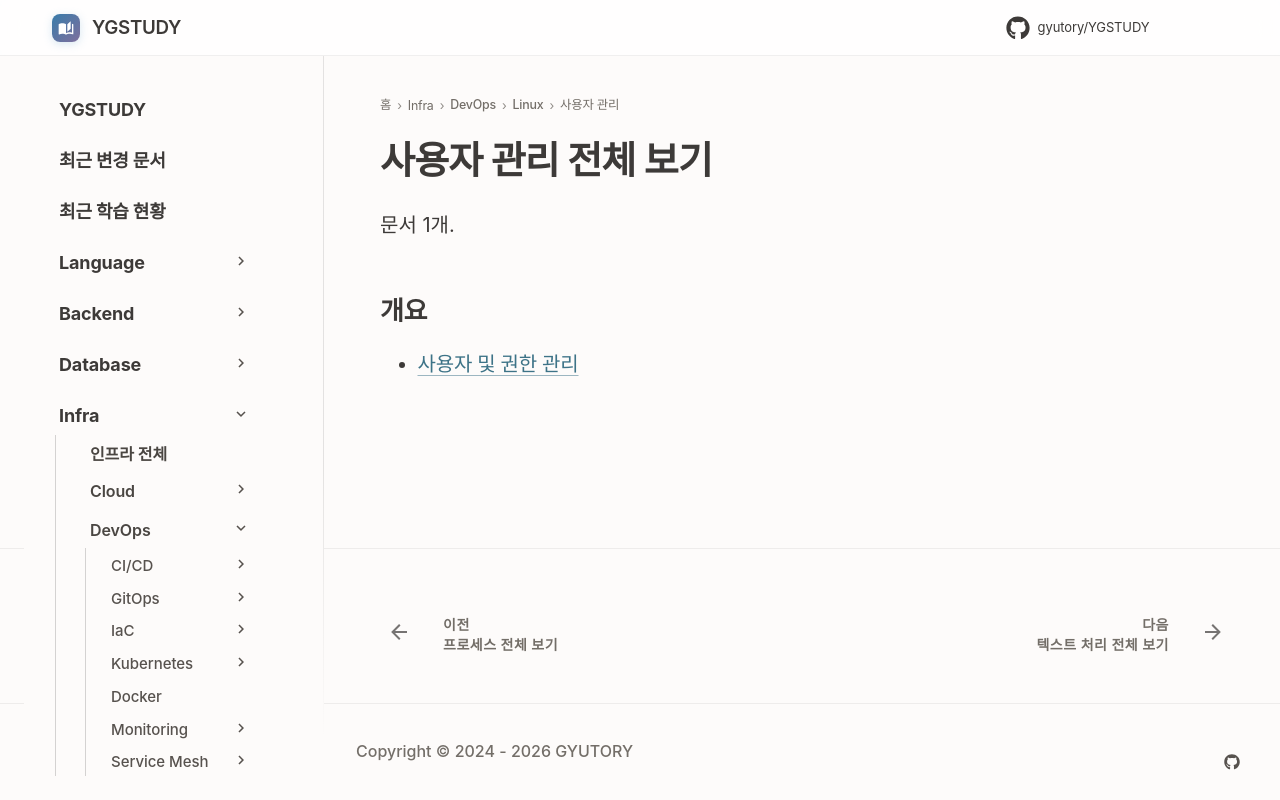

repository: GYUTORY/YGSTUDY · page: DevOps/Linux/사용자_관리/index.html · generator: mkdocs

---
title: 사용자 관리 전체 보기
tags: []
hide:
  - toc
---

<!-- AUTO-SECTION-INDEX: tools/section_index.py 가 빌드마다 다시 만든다. 직접 고치지 말 것. -->

# 사용자 관리 전체 보기

문서 1개.

## 개요

- [사용자 및 권한 관리](사용자_및_권한_관리.md)
